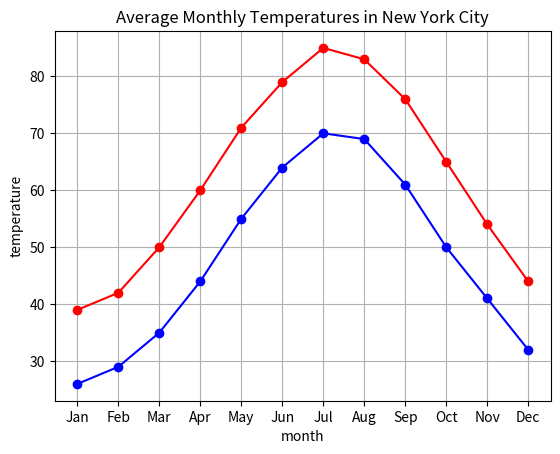

This figure's Python source:
"""
problem4.py
===

In this course, we want to use programming as tool for quantitative reasoning:
performing calculations, analyzing data, producing graphs, etc.
Python has several packages that help with those tasks.

The program in this problem is much more sofisticated than the ones that we looked
at so far. But it should not be that hard to figure out what it does and make
small changes to it. You will not understand every single instruction here -
we do not expect you to. You should read through the instructions, tough, to notice
the keywords that might give you a hint of what is going on there.

When you run this program, you will not see any output in the console part of the
screen. That is a correct behavior. This program produces an image file that is
saved to the Lab01 folder. Open another tab in your browser and navigate to the Lab01
folder of PythonAnywhere. You should see a new file there called problem4_NY.png.
You can open that file by clicking on the "download" icon next to it (the arrow
that points down). This image was produced by the program when you run it.
(When you make changes to the program and re-generate the image, you may need to refresh
it to see the changes.)

Run this program (if you have not done so already) and answer the questions below.

"""

import matplotlib.pyplot as plt

months = range(1,13)
temperatures_high = [39,42,50,60,71,79,85,83,76,65,54,44]
temperatures_low = [26,29,35,44,55,64,70,69,61,50,41,32]

#show the average high temperatures in red
plt.plot(months, temperatures_high, 'r')
plt.plot(months, temperatures_high, 'ro')
#show the average low temperaturs in blue
plt.plot(months, temperatures_low, 'b')
plt.plot(months, temperatures_low, 'bo')

#set the labels for the horizontal and vertical axis
plt.xlabel('month')
plt.ylabel('temperature')

#change the month labels from numbers to month names
plt.xticks(months, ('Jan', 'Feb', 'Mar', 'Apr', 'May', 'Jun', 'Jul', 'Aug', 'Sep', 'Oct', 'Nov', 'Dec') )

#set the tile for the graph
plt.title('Average Monthly Temperatures in New York City')

#make the grid visible
plt.grid(True)

#save the graph in an image file
plt.savefig("problem4_NY.png")
plt.show()


"""

====
QUESTION 1:
Which line would you need to change to modify the title of the graph in the image?
(specify the line number)

ANSWER 1:




====
QUESTION 2:
Which line would you need to change to modify the January average low teperature
to 30 (currently it is 26)?

ANSWER 2:




====
QUESTION 3:
Which line would you need to change to change the color for the average high
temperature from red to yellow?

ANSWER 3:




====
QUESTION 4:
What do you think is the purpose of lines that start wiht a # symbol in the program?

ANSWER 4:




====
QUESTION 5:
The data used in this problem for New York City comes from the floowing website
https://goo.gl/OkvTmh
Use the website to figure out the monthly averate temperatures for the city that you
were born in. If you were born in a place for which the website does not have the
relevant data OR if you were born in NYC, find another city and use its data instead.

Change the name of the file in which the graph is saved to problem4_OTHER.png.

Modify the colors of the plots.

Change the title of the graph to show the name of the appropriate city.

If your modified program produces a new image file, you do not need to provide
any answer (leave the changes in this file so that we can generate the same image).
If you run into problems when modifying the program, tell us what went wrong in the
answer section below.

ANSWER 5:










"""
